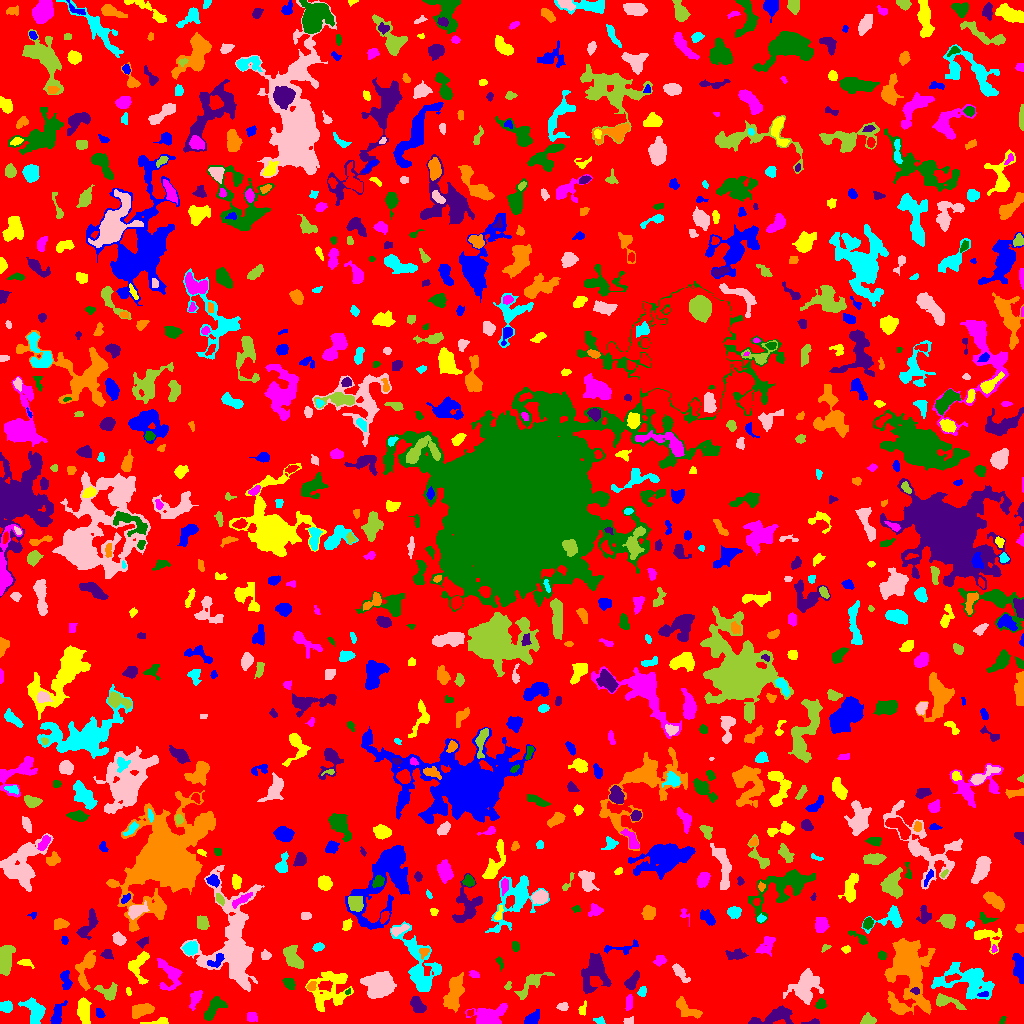

The data file committed next to this chart (first rows):
ID, X, Y, A, B, theta, total_flux, mu_max, mu_median, mu_mean, R_fwhm, R_e, R10, R90, x_start, x_end, y_start, y_end, area, greylevel
0, 513.7, 518.1, 301.9, 294.2, -1.421, 1086651, 10.0, 1.0, 1.431, 61.87, 223, 86.38, 366.9, 0, 1023, 0, 1023, 759589, 1.431
1, 531.3, 3.896, 3.839, 2.2, 0.7663, 356.0, 7.0, 2.0, 2.132, 3.568, 3.338, 1.262, 5.585, 524, 539, 0, 14, 167, 6.132
2, 160.4, 1.912, 6.077, 1.614, 0.09907, 478.0, 13.0, 3.0, 4.345, 2.764, 2.764, 0.9772, 4.918, 140, 168, 0, 6, 110, 7.345
3, 251.8, 5.751, 2.63, 2.099, -0.2286, 189.0, 4.0, 2.0, 1.871, 4.37, 2.932, 1.128, 4.618, 247, 257, 2, 11, 101, 5.871
4, 1002, 3.039, 2.489, 1.282, 1.084, 76.0, 3.0, 2.0, 1.689, 2.932, 2.257, 0.7979, 3.385, 999, 1006, 0, 7, 45, 5.689
5, 815.4, 1.278, 1.977, 1.208, -0.01596, 54.0, 4.0, 1.0, 0.8182, 2.185, 1.784, 0.5642, 2.985, 801, 819, 0, 5, 66, 4.818
6, 142.4, 13.14, 4.99, 2.589, 0.2725, 668.0, 7.0, 2.0, 2.589, 5.078, 4.514, 1.784, 7.136, 132, 154, 5, 20, 258, 6.589
7, 599.4, 2.705, 2.75, 1.731, -0.2565, 146.0, 4.0, 2.0, 2.147, 4.029, 2.646, 0.9772, 4.068, 593, 605, 0, 7, 68, 5.147
8, 628.4, 2.818, 2.852, 1.674, 0.1174, 88.0, 2.0, 1.0, 1.313, 4.514, 2.585, 1.128, 4.184, 623, 633, 0, 7, 67, 5.313
9, 867.9, 3.697, 3.637, 2.324, 0.01684, 356.0, 6.0, 3.0, 2.738, 4.652, 3.478, 1.262, 5.499, 860, 876, 0, 11, 130, 5.738
10, 470.2, 10.55, 1.862, 1.535, 0.5877, 71.0, 3.0, 2.0, 1.651, 2.706, 2.111, 0.7979, 3.29, 467, 473, 7, 14, 43, 6.651
11, 100.1, 10.3, 2.511, 1.548, -0.9953, 109.0, 4.0, 1.0, 1.434, 3.29, 2.326, 0.7979, 3.785, 96, 105, 6, 15, 76, 6.434
12, 582.3, 14.14, 3.48, 1.538, 1.276, 69.0, 3.0, 1.0, 0.8519, 2.111, 2.459, 0.7979, 3.868, 578, 586, 8, 23, 81, 4.852
13, 488.5, 8.426, 9.074, 4.358, 0.2436, 1538, 8.0, 3.0, 3.139, 7.527, 6.84, 2.585, 10.94, 465, 507, 0, 20, 490, 6.139
14, 213.8, 15.14, 7.181, 3.167, 0.8751, 784.0, 6.0, 3.0, 2.751, 7.001, 5.382, 2.111, 8.311, 204, 227, 3, 27, 285, 5.751
15, 775.2, 7.486, 10.92, 3.734, 0.2342, 1181, 8.0, 3.0, 2.839, 5.836, 6.358, 2.326, 10.08, 748, 793, 0, 18, 416, 5.839
16, 898.6, 14.95, 3.098, 1.993, -0.3732, 230.0, 7.0, 1.0, 2.018, 2.646, 2.764, 0.9772, 4.951, 893, 908, 10, 21, 114, 7.018
17, 34.67, 12.15, 6.7, 4.243, -1.077, 1860, 11.0, 5.0, 5.11, 6.723, 6.05, 2.394, 9.508, 18, 45, 0, 26, 364, 7.11
18, 562.4, 17.32, 2.608, 1.572, 0.127, 154.0, 4.0, 1.0, 1.812, 3.613, 2.459, 0.9772, 4.068, 556, 568, 13, 21, 85, 5.812
19, 944.1, 22.39, 6.084, 2.461, -0.1974, 425.0, 7.0, 1.0, 1.786, 3.785, 3.613, 1.382, 6.257, 936, 966, 14, 30, 238, 5.786
20, 278.4, 20.58, 4.259, 3.164, -1.171, 496.0, 6.0, 1.0, 1.734, 4.983, 4.334, 1.596, 7.291, 268, 287, 10, 35, 286, 5.734
21, 57.03, 9.253, 6.278, 2.449, 1.23, 608.0, 7.0, 3.0, 2.966, 4.886, 4.442, 1.693, 6.956, 50, 67, 0, 23, 205, 5.966
22, 83.91, 13.71, 6.593, 2.852, -1.471, 868.0, 7.0, 3.0, 3.014, 5.557, 5.232, 2.034, 8.387, 77, 91, 0, 26, 288, 6.014
23, 195, 24.49, 5.197, 2.409, 1.16, 763.0, 9.0, 4.0, 4.596, 4.886, 4.26, 1.693, 6.555, 189, 202, 13, 33, 166, 6.596
24, 820.9, 19.2, 2.479, 2.126, 0.4041, 307.0, 7.0, 3.0, 3.198, 3.742, 2.932, 1.128, 4.442, 815, 826, 15, 25, 96, 7.198
25, 417.5, 18.31, 4.22, 2.686, -0.9341, 720.0, 8.0, 3.0, 3.636, 5.528, 4.297, 1.693, 6.747, 410, 426, 11, 27, 198, 6.636
26, 686.3, 14.96, 7.597, 3.127, -0.6407, 649.0, 5.0, 2.0, 2.36, 6.257, 5.352, 1.954, 8.078, 676, 702, 5, 27, 275, 5.36
27, 6.024, 16.59, 3.177, 2.484, -0.2421, 464.0, 8.0, 4.0, 3.437, 4.652, 3.613, 1.382, 5.557, 0, 12, 11, 23, 135, 9.437
28, 379.8, 38.28, 7.21, 6.144, 0.1422, 3069, 11.0, 4.0, 4.533, 8.867, 8.176, 3.09, 12.57, 360, 396, 25, 52, 677, 7.533
29, 107.1, 32.16, 6.01, 3.903, -0.2307, 673.0, 6.0, 3.0, 2.991, 6.84, 5.046, 1.954, 7.59, 94, 117, 23, 41, 225, 5.991
30, 255.4, 23.04, 1.99, 1.131, -0.9625, 46.0, 3.0, 1.0, 1.122, 1.954, 1.784, 0.5642, 2.985, 252, 258, 19, 27, 41, 6.122
31, 983.9, 28.9, 2.539, 1.182, 0.119, 115.0, 5.0, 2.0, 2.054, 2.585, 2.111, 0.7979, 3.385, 977, 988, 27, 32, 56, 11.05
32, 128.5, 31.94, 2.09, 1.197, -1.327, 99.0, 5.0, 2.0, 2.302, 2.257, 1.954, 0.5642, 3.192, 126, 131, 28, 36, 43, 5.302
33, 628.8, 20.66, 4.177, 1.592, 1.503, 173.0, 4.0, 2.0, 1.648, 4.37, 3.241, 1.128, 4.918, 625, 632, 13, 29, 105, 5.648
34, 347.6, 31.64, 1.47, 1.105, 1.042, 39.0, 3.0, 1.0, 1.258, 1.871, 1.493, 0.5642, 2.523, 345, 350, 29, 35, 31, 7.258
35, 915.4, 32.48, 2.29, 1.532, -0.1536, 97.0, 4.0, 2.0, 1.702, 3.09, 2.326, 0.7979, 3.7, 910, 919, 29, 36, 57, 9.702
36, 311.2, 37.1, 2.52, 1.891, 0.6781, 186.0, 5.0, 2.0, 2.325, 3.29, 2.706, 0.9772, 4.37, 306, 316, 33, 42, 80, 7.325
37, 642.2, 31.52, 2.439, 1.938, 1.414, 276.0, 9.0, 3.0, 3.45, 2.585, 2.706, 0.9772, 4.37, 637, 646, 27, 37, 80, 6.45
38, 805.3, 36.53, 8.451, 6.05, 1.049, 2143, 9.0, 3.0, 3.307, 7.919, 7.569, 2.985, 12.22, 783, 823, 19, 55, 648, 6.307
39, 508, 37.33, 2.363, 1.396, 1.022, 48.0, 2.0, 1.0, 0.96, 3.432, 1.954, 0.7979, 3.192, 504, 511, 34, 42, 50, 5.96
40, 13.24, 33.12, 12.82, 3.598, 1.24, 1021, 7.0, 2.0, 2.631, 5.585, 6.155, 2.257, 9.608, 0, 25, 0, 49, 388, 5.631
41, 1019, 55.27, 7.191, 2.423, -1.399, 931.0, 8.0, 3.0, 3.487, 6.077, 5.046, 1.954, 7.999, 1012, 1023, 40, 70, 267, 6.487
42, 138.3, 58.35, 7.775, 4.574, 1.428, 1112, 9.0, 3.0, 3.422, 5.046, 5.585, 2.111, 8.831, 128, 149, 39, 72, 325, 7.422
43, 169.6, 49.01, 8.248, 5.465, -1.192, 957.0, 7.0, 2.0, 2.473, 5.382, 5.698, 2.111, 9.219, 157, 182, 33, 65, 387, 6.473
44, 289.4, 40.24, 2.993, 1.839, -0.6246, 262.0, 7.0, 2.0, 2.148, 2.985, 2.877, 1.128, 4.72, 282, 295, 34, 45, 122, 6.148
45, 595, 52.86, 9.141, 6.078, 1.424, 1967, 11.0, 3.0, 3.122, 5.382, 7.247, 2.646, 12.05, 581, 611, 30, 70, 630, 6.122
46, 454.2, 29.76, 8.312, 3.571, 1.281, 2109, 11.0, 4.0, 4.287, 7.399, 6.58, 2.523, 10.45, 443, 464, 11, 51, 492, 7.287
47, 419, 56.82, 17.69, 7.014, -1.229, 2947, 10.0, 2.0, 2.921, 7.421, 9.424, 3.432, 15.57, 390, 441, 32, 102, 1009, 5.921
48, 680.2, 50.53, 6.026, 2.034, -0.8931, 553.0, 7.0, 3.0, 3.178, 4.72, 4.107, 1.596, 6.457, 672, 690, 41, 60, 174, 6.178
49, 531.2, 40.33, 9.994, 3.514, 0.7036, 656.0, 6.0, 2.0, 2.083, 5.078, 5.323, 1.954, 8.849, 514, 554, 24, 51, 315, 5.083
50, 952.3, 45.53, 4.664, 1.699, 0.1933, 267.0, 5.0, 3.0, 2.592, 4.222, 3.478, 1.382, 5.109, 945, 961, 41, 50, 103, 10.59
51, 65.75, 43.62, 5.208, 2.137, -1.426, 217.0, 3.0, 1.0, 1.307, 4.951, 3.949, 1.493, 5.89, 60, 72, 34, 53, 166, 5.307
52, 330.8, 34.22, 12.04, 8.582, 0.7959, 1933, 7.0, 2.0, 2.381, 6.747, 8.686, 2.985, 13.95, 305, 353, 12, 52, 812, 5.381
53, 474, 49.08, 2.575, 1.643, -0.404, 86.0, 3.0, 1.0, 1.229, 2.459, 2.394, 0.7979, 4.107, 469, 479, 46, 53, 70, 5.229
54, 499.7, 61.58, 2.994, 1.224, -1.123, 50.0, 2.0, 1.0, 0.7353, 3.656, 2.257, 0.7979, 3.385, 495, 503, 52, 67, 68, 4.735
55, 631.4, 41.45, 4.249, 2.214, 0.9368, 556.0, 10.0, 2.0, 3.089, 3.949, 3.523, 1.382, 5.944, 624, 639, 34, 53, 180, 7.089
56, 86.07, 55.54, 10.5, 3.777, 1.307, 829.0, 6.0, 2.0, 2.159, 6.024, 6.024, 2.185, 9.69, 75, 95, 33, 73, 384, 5.159
57, 968.7, 42.39, 13.94, 7.521, -0.2607, 3868, 14.0, 3.0, 3.884, 5.863, 9.322, 3.141, 15.12, 931, 994, 24, 61, 996, 6.884
58, 233.9, 76.37, 25.63, 11.92, -1.497, 11798, 23.0, 3.0, 4.806, 8.137, 12.9, 4.297, 23.58, 180, 264, 32, 158, 2455, 7.806
59, 4.47, 63.39, 7.327, 3.371, 1.531, 1093, 8.0, 3.0, 2.995, 6.531, 5.585, 2.185, 8.956, 0, 15, 48, 78, 365, 6.995
... 865 more rows
